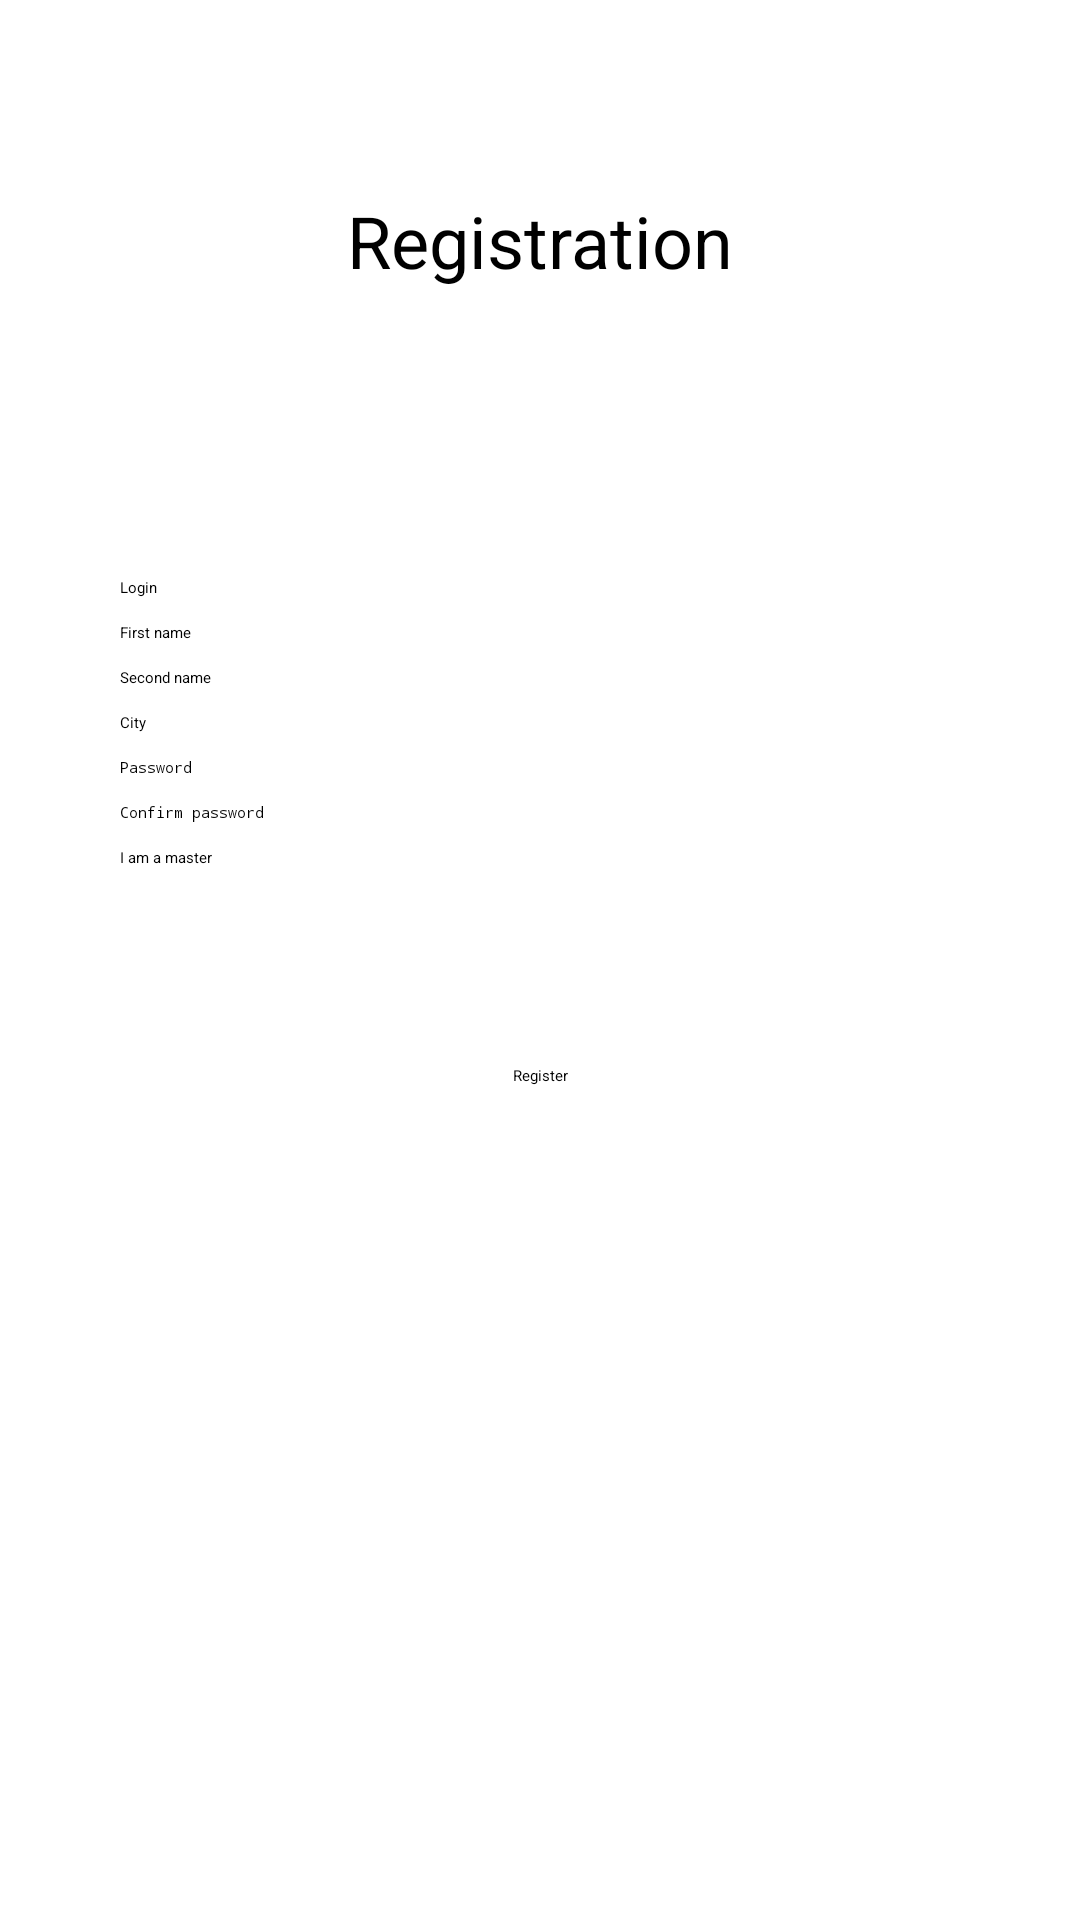

Android layout source for this screen:
<!-- AndroidManifest.xml: application theme Theme.Beautify.Starting -->
<!-- res/layout/fragment_register.xml -->
<?xml version="1.0" encoding="utf-8"?>
<androidx.constraintlayout.widget.ConstraintLayout xmlns:android="http://schemas.android.com/apk/res/android"
    xmlns:app="http://schemas.android.com/apk/res-auto"
    xmlns:tools="http://schemas.android.com/tools"
    android:id="@+id/container"
    android:layout_width="match_parent"
    android:layout_height="match_parent"
    android:paddingLeft="@dimen/fragment_horizontal_margin"
    android:paddingTop="@dimen/fragment_vertical_margin"
    android:paddingRight="@dimen/fragment_horizontal_margin"
    android:paddingBottom="@dimen/fragment_vertical_margin"
    tools:context=".ui.fragment.RegisterFragment">

    <TextView
        android:id="@+id/registerTitleTv"
        android:layout_width="wrap_content"
        android:layout_height="wrap_content"
        android:layout_marginTop="48dp"
        android:text="@string/registration_title"
        android:textSize="24sp"
        app:layout_constraintEnd_toEndOf="parent"
        app:layout_constraintStart_toStartOf="parent"
        app:layout_constraintTop_toTopOf="parent" />


    <EditText
        android:id="@+id/loginEt"
        android:layout_width="0dp"
        android:layout_height="wrap_content"
        android:layout_marginStart="24dp"
        android:layout_marginTop="96dp"
        android:layout_marginEnd="24dp"
        android:hint="@string/prompt_login"
        android:inputType="textEmailAddress"
        android:selectAllOnFocus="true"
        app:layout_constraintEnd_toEndOf="parent"
        app:layout_constraintStart_toStartOf="parent"
        app:layout_constraintTop_toBottomOf="@+id/registerTitleTv" />

    <EditText
        android:id="@+id/nameEt"
        android:layout_width="0dp"
        android:layout_height="wrap_content"
        android:layout_marginStart="24dp"
        android:layout_marginTop="8dp"
        android:layout_marginEnd="24dp"
        android:hint="@string/name_hint"
        android:imeActionLabel="@string/action_log_in"
        android:imeOptions="actionDone"
        android:inputType="textPersonName"
        android:selectAllOnFocus="true"
        app:layout_constraintEnd_toEndOf="parent"
        app:layout_constraintStart_toStartOf="parent"
        app:layout_constraintTop_toBottomOf="@+id/loginEt" />

    <EditText
        android:id="@+id/surnameEt"
        android:layout_width="0dp"
        android:layout_height="wrap_content"
        android:layout_marginStart="24dp"
        android:layout_marginTop="8dp"
        android:layout_marginEnd="24dp"
        android:hint="@string/surname_hint"
        android:imeActionLabel="@string/action_log_in"
        android:imeOptions="actionDone"
        android:inputType="textPersonName"
        android:selectAllOnFocus="true"
        app:layout_constraintEnd_toEndOf="parent"
        app:layout_constraintStart_toStartOf="parent"
        app:layout_constraintTop_toBottomOf="@+id/nameEt" />

    <EditText
        android:id="@+id/cityEditText"
        android:layout_width="0dp"
        android:layout_height="wrap_content"
        android:layout_marginStart="24dp"
        android:layout_marginTop="8dp"
        android:layout_marginEnd="24dp"
        android:hint="@string/city_hint"
        android:imeActionLabel="@string/action_log_in"
        android:imeOptions="actionDone"
        android:inputType="text"
        android:selectAllOnFocus="true"
        app:layout_constraintEnd_toEndOf="parent"
        app:layout_constraintStart_toStartOf="parent"
        app:layout_constraintTop_toBottomOf="@+id/surnameEt" />

    <EditText
        android:id="@+id/passwordEt"
        android:layout_width="0dp"
        android:layout_height="wrap_content"
        android:layout_marginStart="24dp"
        android:layout_marginTop="8dp"
        android:layout_marginEnd="24dp"
        android:hint="@string/prompt_password"
        android:imeActionLabel="@string/action_log_in"
        android:imeOptions="actionDone"
        android:inputType="textPassword"
        android:selectAllOnFocus="true"
        app:layout_constraintEnd_toEndOf="parent"
        app:layout_constraintStart_toStartOf="parent"
        app:layout_constraintTop_toBottomOf="@+id/cityEditText" />

    <EditText
        android:id="@+id/passwordConfirmEt"
        android:layout_width="0dp"
        android:layout_height="wrap_content"
        android:layout_marginStart="24dp"
        android:layout_marginTop="8dp"
        android:layout_marginEnd="24dp"
        android:hint="@string/confirm_password_hint"
        android:imeActionLabel="@string/action_log_in"
        android:imeOptions="actionDone"
        android:inputType="textPassword"
        android:selectAllOnFocus="true"
        app:layout_constraintEnd_toEndOf="parent"
        app:layout_constraintStart_toStartOf="parent"
        app:layout_constraintTop_toBottomOf="@+id/passwordEt" />

    <CheckBox
        android:id="@+id/isMasterCheckbox"
        android:layout_width="wrap_content"
        android:layout_height="wrap_content"
        android:layout_marginTop="8dp"
        android:text="@string/i_am_a_master_text"
        app:layout_constraintStart_toStartOf="@+id/passwordConfirmEt"
        app:layout_constraintTop_toBottomOf="@+id/passwordConfirmEt" />

    <Button
        android:id="@+id/registerBtn"
        android:layout_width="wrap_content"
        android:layout_height="wrap_content"
        android:layout_gravity="start"
        android:layout_marginStart="48dp"
        android:layout_marginTop="16dp"
        android:layout_marginEnd="48dp"
        android:layout_marginBottom="64dp"
        android:text="@string/action_register"
        app:layout_constraintBottom_toBottomOf="parent"
        app:layout_constraintEnd_toEndOf="parent"
        app:layout_constraintStart_toStartOf="parent"
        app:layout_constraintTop_toBottomOf="@+id/isMasterCheckbox"
        app:layout_constraintVertical_bias="0.2" />

</androidx.constraintlayout.widget.ConstraintLayout>
<!-- resources referenced by this layout -->
<resources>
  <dimen name="fragment_horizontal_margin">16dp</dimen>
  <dimen name="fragment_vertical_margin">16dp</dimen>
  <string name="action_log_in">Log in</string>
  <string name="action_register">Register</string>
  <string name="city_hint">City</string>
  <string name="confirm_password_hint">Confirm password</string>
  <string name="i_am_a_master_text">I am a master</string>
  <string name="name_hint">First name</string>
  <string name="prompt_login">Login</string>
  <string name="prompt_password">Password</string>
  <string name="registration_title">Registration</string>
  <string name="surname_hint">Second name</string>
  <style name="Theme.Beautify.Starting" parent="Theme.SplashScreen">
          
          <item name="windowSplashScreenBackground">@color/color_primary</item>
  
          
          <item name="windowSplashScreenAnimatedIcon">@drawable/ic_launcher_foreground</item>
          
          <item name="windowSplashScreenAnimationDuration">200</item>
  
          
          
          <item name="postSplashScreenTheme">@style/Theme.Beautify</item>
      </style>
  <color name="color_primary">#0089BB</color>
  <style name="Theme.Beautify" parent="Theme.MaterialComponents.DayNight">
          
          <item name="colorPrimary">@color/color_primary</item>
          <item name="colorPrimaryDark">@color/color_primary_dark</item>
          <item name="colorAccent">@color/color_accent</item>
          <item name="android:statusBarColor">?attr/colorPrimaryDark</item>
          <item name="android:windowBackground">@color/white</item>
          
          <item name="navigationIcon">@drawable/abc_ic_ab_back_material</item>
          
          <item name="android:datePickerDialogTheme">?attr/alertDialogTheme</item>
          <item name="android:timePickerDialogTheme">?attr/alertDialogTheme</item>
          <item name="dialogTheme">?attr/alertDialogTheme</item>
          <item name="alertDialogTheme">@style/Theme.Beautify.Dialog.Alert</item>
          <item name="materialAlertDialogTheme">@style/Theme.Beautify.Dialog</item>
          <item name="bottomSheetDialogTheme">@style/Theme.Beautify.BottomSheetDialog</item>
      </style>
  <color name="color_primary_dark">#006E8A</color>
  <color name="color_accent">#E5C000</color>
  <color name="white">@android:color/white</color>
  <style name="Theme.Beautify.Dialog.Alert" parent="Theme.MaterialComponents.DayNight.Dialog.Alert.Bridge">
          
          <item name="colorPrimary">@color/color_primary</item>
          <item name="colorPrimaryDark">@color/color_primary_dark</item>
          <item name="colorAccent">@color/color_accent</item>
          <item name="android:statusBarColor">?attr/colorPrimaryDark</item>
      </style>
  <style name="Theme.Beautify.Dialog" parent="Theme.MaterialComponents.DayNight.Dialog.Bridge">
          
          <item name="colorPrimary">@color/color_primary</item>
          <item name="colorPrimaryDark">@color/color_primary_dark</item>
          <item name="colorAccent">@color/color_accent</item>
          <item name="android:statusBarColor">?attr/colorPrimaryDark</item>
      </style>
  <style name="Theme.Beautify.BottomSheetDialog" parent="Theme.MaterialComponents.BottomSheetDialog">
          
          <item name="colorPrimary">@color/color_primary</item>
          <item name="colorPrimaryDark">@color/color_primary_dark</item>
          <item name="colorAccent">@color/color_accent</item>
          <item name="android:statusBarColor">?attr/colorPrimaryDark</item>
          
          <item name="bottomSheetStyle">@style/Widget.MaterialComponents.BottomSheet.Modal</item>
      </style>
</resources>
